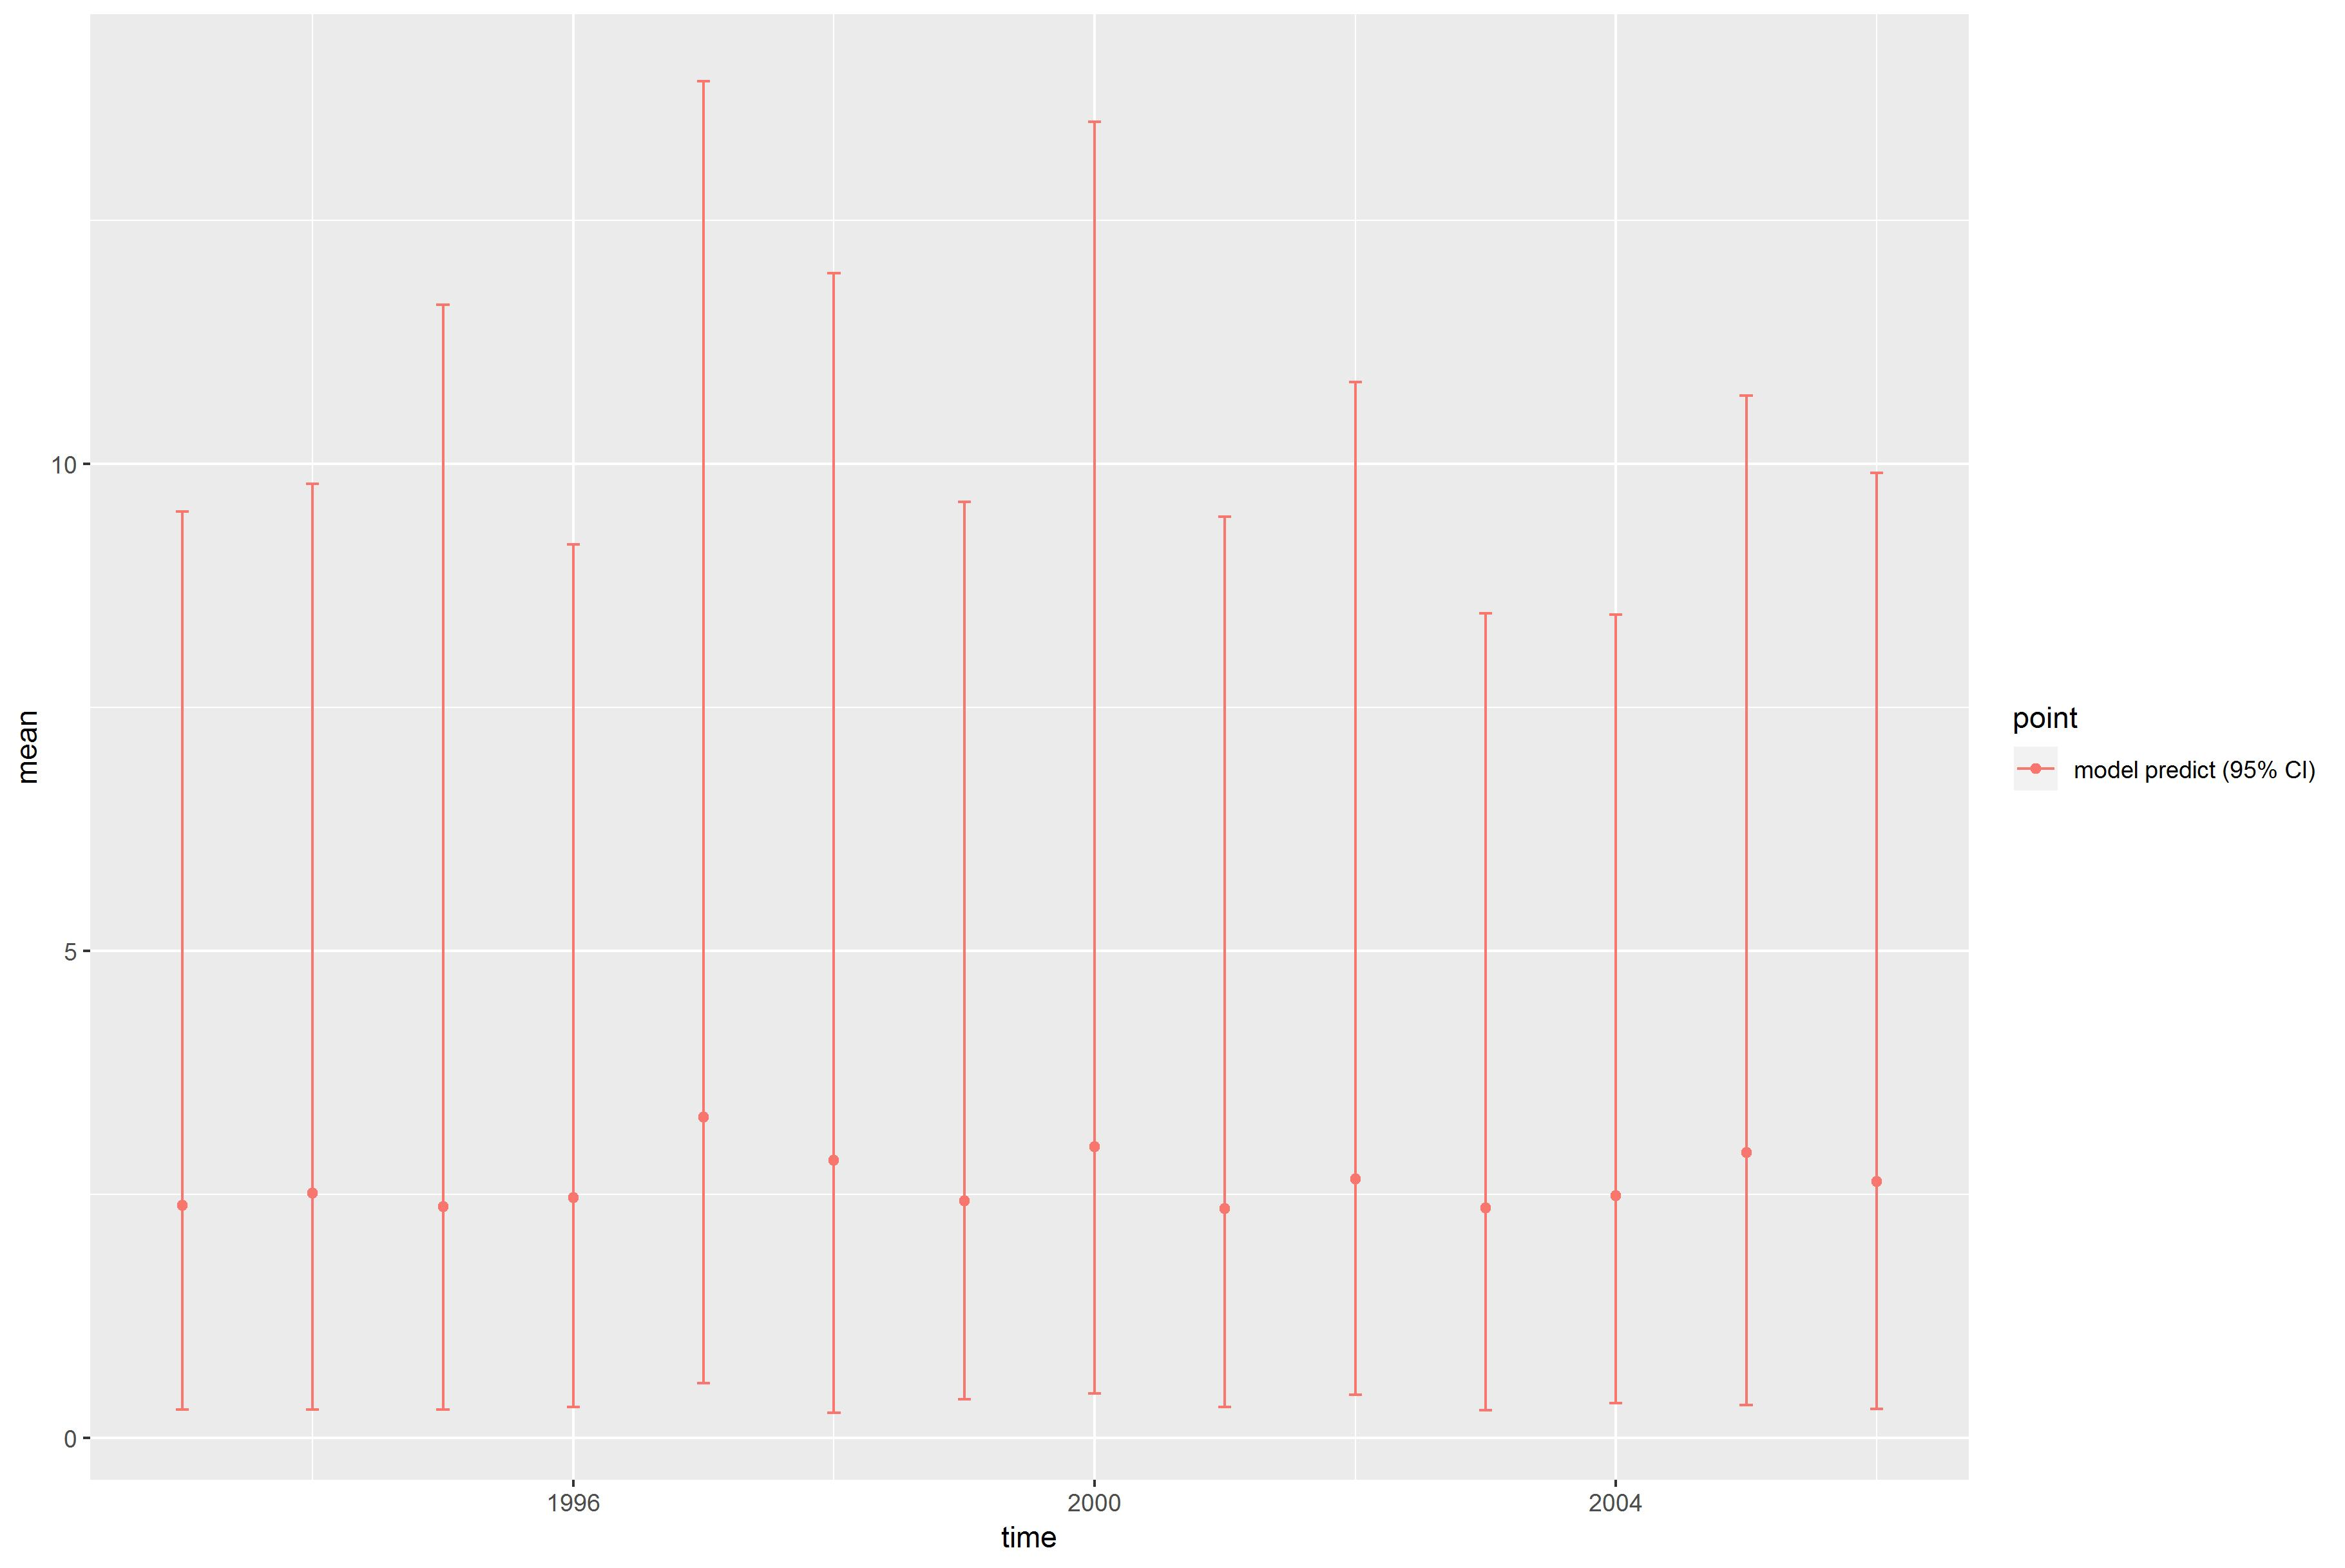

Source data for this figure (header and first rows):
, point, mean, low, high, time
1, model predict (95% CI), 2.389, 0.2927, 9.51, 1993
2, model predict (95% CI), 2.513, 0.2901, 9.792, 1994
3, model predict (95% CI), 2.372, 0.293, 11.64, 1995
4, model predict (95% CI), 2.465, 0.3172, 9.171, 1996
5, model predict (95% CI), 3.292, 0.5598, 13.93, 1997
6, model predict (95% CI), 2.852, 0.2563, 11.95, 1998
7, model predict (95% CI), 2.434, 0.3975, 9.609, 1999
8, model predict (95% CI), 2.991, 0.4545, 13.51, 2000
9, model predict (95% CI), 2.352, 0.3173, 9.459, 2001
10, model predict (95% CI), 2.657, 0.4452, 10.84, 2002
11, model predict (95% CI), 2.359, 0.2849, 8.463, 2003
12, model predict (95% CI), 2.49, 0.3605, 8.453, 2004
13, model predict (95% CI), 2.932, 0.3378, 10.7, 2005
14, model predict (95% CI), 2.631, 0.2985, 9.907, 2006
